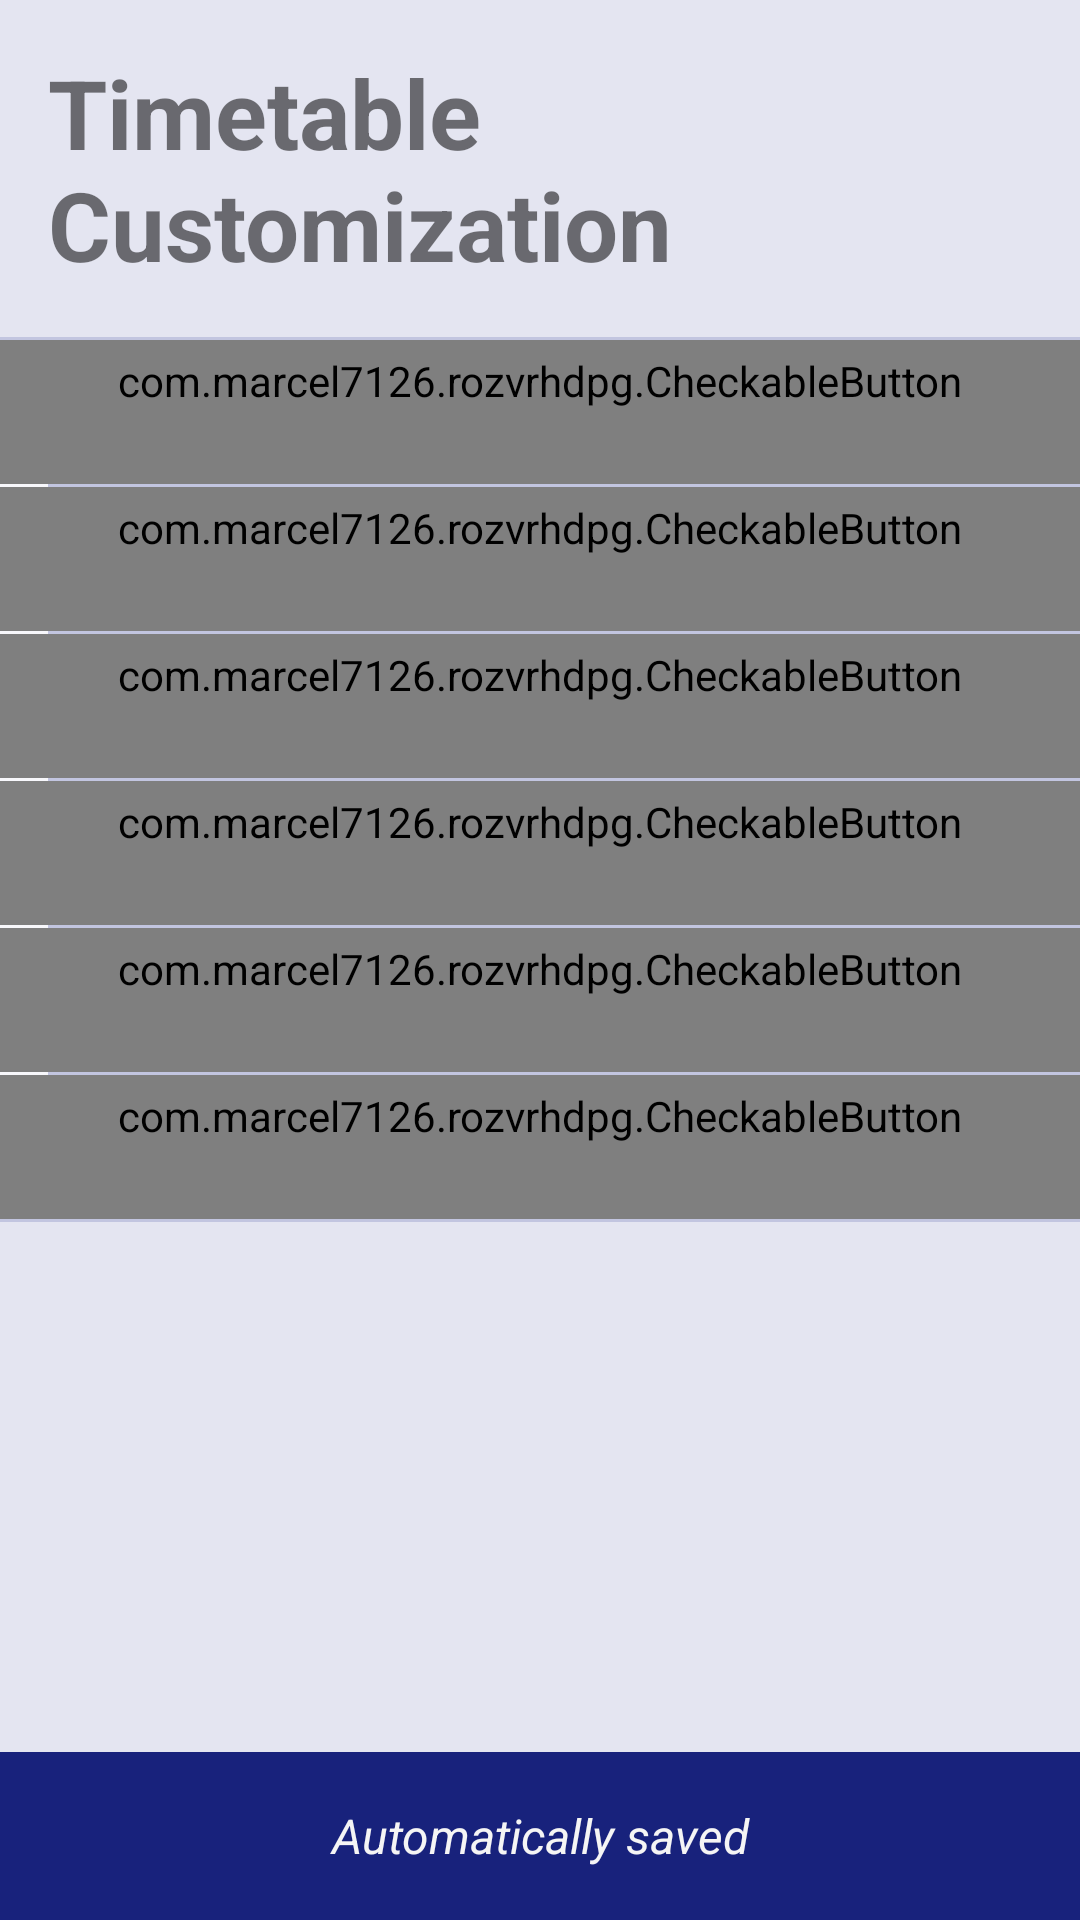

Layout XML and referenced resources for this Android screen:
<!-- AndroidManifest.xml: application theme marcelTheme -->
<!-- res/layout/activity_customization.xml -->
<?xml version="1.0" encoding="utf-8"?>
<androidx.constraintlayout.widget.ConstraintLayout xmlns:android="http://schemas.android.com/apk/res/android"
    xmlns:app="http://schemas.android.com/apk/res-auto"
    android:layout_width="match_parent"
    android:layout_height="match_parent">

    <ScrollView
        android:id="@+id/sv"
        android:layout_width="match_parent"
        android:layout_height="0dp"
        app:layout_constraintTop_toTopOf="parent"
        app:layout_constraintBottom_toTopOf="@+id/tvAtutoSave">

        <LinearLayout
            android:layout_width="match_parent"
            android:layout_height="wrap_content"
            android:orientation="vertical"
            app:layout_constraintTop_toBottomOf="@id/rgJazyk">

            <TextView
                android:id="@+id/tvTitle"
                android:layout_width="match_parent"
                android:layout_height="wrap_content"
                android:layout_marginStart="16dp"
                android:layout_marginTop="16dp"
                android:layout_marginEnd="16dp"
                android:layout_marginBottom="16dp"
                android:textStyle="bold"
                android:text="@string/visibility_prefs"
                android:textSize="32sp" />


            <LinearLayout
                android:layout_width="match_parent"
                android:layout_height="wrap_content"
                android:background="@color/n_beta"
                android:orientation="vertical">

                <com.google.android.material.divider.MaterialDivider
                    android:layout_width="match_parent"
                    app:dividerColor="@color/divider_color"
                    android:layout_height="1dp" />
                <com.example.rozvrhdpg.CheckableButton
                    android:background="@drawable/bg_just_ripple"
                    android:textAllCaps="false"
                    android:id="@+id/btnShowDays"
                    style="@style/Widget.MaterialComponents.Button.TextButton"
                    android:drawableEnd="@drawable/marcel_toggle_selector"
                    android:drawableTint="@color/colorPrimary"
                    android:layout_width="match_parent"
                    android:layout_height="wrap_content"
                    android:checkable="true"
                    android:checked="false"
                    android:clickable="true"
                    android:focusable="true"
                    android:gravity="start|center_vertical"
                    android:insetTop="0dp"
                    android:insetBottom="0dp"
                    android:paddingStart="16dp"
                    android:paddingEnd="16dp"
                    android:tag="ShowDays"
                    android:text="@string/switch_hide_days"
                    app:cornerRadius="0dp"
                    app:iconPadding="8dp" />
                <com.google.android.material.divider.MaterialDivider
                    android:layout_marginStart="16dp"
                    app:dividerColor="@color/divider_color"
                    android:layout_width="match_parent"
                    android:layout_height="1dp" />
                <com.example.rozvrhdpg.CheckableButton
                    android:background="@drawable/bg_just_ripple"
                    android:textAllCaps="false"
                    android:id="@+id/btnHideClassrooms"
                    style="@style/Widget.MaterialComponents.Button.TextButton"
                    android:drawableEnd="@drawable/marcel_toggle_selector"
                    android:drawableTint="@color/colorPrimary"
                    android:layout_width="match_parent"
                    android:layout_height="wrap_content"
                    android:checkable="true"
                    android:checked="false"
                    android:clickable="true"
                    android:focusable="true"
                    android:gravity="start|center_vertical"
                    android:insetTop="0dp"
                    android:insetBottom="0dp"
                    android:paddingStart="16dp"
                    android:paddingEnd="16dp"
                    android:tag="HideClassrooms"
                    android:text="@string/switch_hide_classrooms"
                    app:cornerRadius="0dp"
                    app:iconPadding="8dp" />
                <com.google.android.material.divider.MaterialDivider
                    android:layout_marginStart="16dp"
                    app:dividerColor="@color/divider_color"
                    android:layout_width="match_parent"
                    android:layout_height="1dp" />
                <com.example.rozvrhdpg.CheckableButton
                    android:background="@drawable/bg_just_ripple"
                    android:textAllCaps="false"
                    android:id="@+id/btnAlwaysShowClassrooms"
                    style="@style/Widget.MaterialComponents.Button.TextButton"
                    android:drawableEnd="@drawable/marcel_toggle_selector"
                    android:drawableTint="@color/colorPrimary"
                    android:layout_width="match_parent"
                    android:layout_height="wrap_content"
                    android:checkable="true"
                    android:checked="false"
                    android:clickable="true"
                    android:focusable="true"
                    android:gravity="start|center_vertical"
                    android:insetTop="0dp"
                    android:insetBottom="0dp"
                    android:paddingStart="16dp"
                    android:paddingEnd="16dp"
                    android:tag="AlwaysShowClassrooms"
                    android:text="@string/switch_always_show_classrooms"
                    app:cornerRadius="0dp"
                    app:iconPadding="8dp" />
                <com.google.android.material.divider.MaterialDivider
                    android:layout_marginStart="16dp"
                    app:dividerColor="@color/divider_color"
                    android:layout_width="match_parent"
                    android:layout_height="1dp" />
                <com.example.rozvrhdpg.CheckableButton
                    android:background="@drawable/bg_just_ripple"
                    android:textAllCaps="false"
                    android:id="@+id/btnHideDash"
                    style="@style/Widget.MaterialComponents.Button.TextButton"
                    android:drawableEnd="@drawable/marcel_toggle_selector"
                    android:drawableTint="@color/colorPrimary"
                    android:layout_width="match_parent"
                    android:layout_height="wrap_content"
                    android:checkable="true"
                    android:checked="false"
                    android:clickable="true"
                    android:focusable="true"
                    android:gravity="start|center_vertical"
                    android:insetTop="0dp"
                    android:insetBottom="0dp"
                    android:paddingStart="16dp"
                    android:paddingEnd="16dp"
                    android:tag="HideDash"
                    android:text="@string/switch_hide_dash"
                    app:cornerRadius="0dp"
                    app:iconPadding="8dp" />
                <com.google.android.material.divider.MaterialDivider
                    android:layout_marginStart="16dp"
                    app:dividerColor="@color/divider_color"
                    android:layout_width="match_parent"
                    android:layout_height="1dp" />
                <com.example.rozvrhdpg.CheckableButton
                    android:background="@drawable/bg_just_ripple"
                    android:textAllCaps="false"
                    android:id="@+id/btnHideTime"
                    style="@style/Widget.MaterialComponents.Button.TextButton"
                    android:drawableEnd="@drawable/marcel_toggle_selector"
                    android:drawableTint="@color/colorPrimary"
                    android:layout_width="match_parent"
                    android:layout_height="wrap_content"
                    android:checkable="true"
                    android:checked="false"
                    android:clickable="true"
                    android:focusable="true"
                    android:gravity="start|center_vertical"
                    android:insetTop="0dp"
                    android:insetBottom="0dp"
                    android:paddingStart="16dp"
                    android:paddingEnd="16dp"
                    android:tag="HideTime"
                    android:text="@string/switch_hide_time"
                    app:cornerRadius="0dp"
                    app:iconPadding="8dp" />
                <com.google.android.material.divider.MaterialDivider
                    android:layout_marginStart="16dp"
                    app:dividerColor="@color/divider_color"
                    android:layout_width="match_parent"
                    android:layout_height="1dp" />
                <com.example.rozvrhdpg.CheckableButton
                    android:background="@drawable/bg_just_ripple"
                    android:textAllCaps="false"
                    android:id="@+id/btnShowClassNumber"
                    style="@style/Widget.MaterialComponents.Button.TextButton"
                    android:drawableEnd="@drawable/marcel_toggle_selector"
                    android:drawableTint="@color/colorPrimary"
                    android:layout_width="match_parent"
                    android:layout_height="wrap_content"
                    android:checkable="true"
                    android:checked="false"
                    android:clickable="true"
                    android:focusable="true"
                    android:gravity="start|center_vertical"
                    android:insetTop="0dp"
                    android:insetBottom="0dp"
                    android:paddingStart="16dp"
                    android:paddingEnd="16dp"
                    android:tag="ShowClassNumber"
                    android:text="@string/switch_show_class_number"
                    app:cornerRadius="0dp"
                    app:iconPadding="8dp" />
                <com.google.android.material.divider.MaterialDivider
                    android:layout_width="match_parent"
                    app:dividerColor="@color/divider_color"
                    android:layout_height="1dp" />
            </LinearLayout>

        </LinearLayout>
    </ScrollView>

    <TextView
        android:id="@+id/tvAtutoSave"
        android:layout_width="match_parent"
        android:layout_height="56dp"
        android:background="@color/marcel_Primary"
        android:gravity="center"
        android:insetTop="0dp"
        android:insetBottom="0dp"
        android:paddingStart="16dp"
        android:paddingEnd="16dp"
        android:text="@string/auto_save"
        android:textColor="@color/white_smoke"
        android:textSize="16sp"
        android:textStyle="italic"
        app:cornerRadius="0dp"
        app:iconPadding="8dp"
        app:layout_constraintBottom_toBottomOf="parent"
        app:layout_constraintEnd_toEndOf="parent"
        app:layout_constraintStart_toStartOf="parent" />

</androidx.constraintlayout.widget.ConstraintLayout>
<!-- resources referenced by this layout -->
<resources>
  <color name="colorPrimary">@color/marcel_Primary</color>
  <color name="divider_color">#c2c5e0</color>
  <color name="marcel_Primary">#18227c</color>
  <color name="n_beta">#f8f8fc</color>
  <color name="white_smoke">#F5F5F5</color>
  <!-- drawable bg_just_ripple (drawable) -->
  <?xml version="1.0" encoding="utf-8"?>
  <layer-list xmlns:android="http://schemas.android.com/apk/res/android">
      <item>
          <shape android:shape="rectangle">
              <solid android:color="@color/transparent"/>
          </shape>
      </item>
      <item>
          <ripple
              android:color="@color/n_ripple">
              <item android:id="@android:id/mask">
                  <shape android:shape="rectangle">
                      <solid android:color="@color/white"/>
                  </shape>
              </item>
          </ripple>
      </item>
  </layer-list>
  <string name="auto_save">Automatically saved</string>
  <string name="switch_always_show_classrooms">Always show classrooms</string>
  <string name="switch_hide_classrooms">Hide classrooms</string>
  <string name="switch_hide_dash">Hide divider dash</string>
  <string name="switch_hide_days">Hide day labels</string>
  <string name="switch_hide_time">Hide class time</string>
  <string name="switch_show_class_number">Show class numbers</string>
  <string name="visibility_prefs">Timetable Customization</string>
  <color name="transparent">@android:color/transparent</color>
  <color name="n_ripple">#949ad1</color>
  <color name="white">#ffffff</color>
  <!-- drawable marcel_x (drawable) -->
  <vector android:height="24dp" android:viewportHeight="1000"
      android:viewportWidth="1000" android:width="24dp" xmlns:android="http://schemas.android.com/apk/res/android">
      <path android:fillColor="@color/toggle_x" android:pathData="M188.87,825.27L174.73,811.13A50,50 0,0 1,174.73 740.42L740.42,174.73A50,50 96.12,0 1,811.13 174.73L825.27,188.88A50,50 67.72,0 1,825.27 259.59L259.58,825.27A50,50 0,0 1,188.87 825.27z"/>
      <path android:fillColor="@color/toggle_x" android:pathData="M740.42,825.27L174.73,259.59A50,50 86.52,0 1,174.73 188.88L188.87,174.73A50,50 59.01,0 1,259.58 174.73L825.27,740.42A50,50 82.82,0 1,825.27 811.13L811.13,825.27A50,50 69.4,0 1,740.42 825.27z"/>
  </vector>
  <!-- drawable marcel_plus (drawable) -->
  <vector android:height="24dp" android:viewportHeight="1000"
      android:viewportWidth="1000" android:width="24dp" xmlns:android="http://schemas.android.com/apk/res/android">
      <path android:fillColor="@color/toggle_plus" android:pathData="M490,50L510,50A50,50 0,0 1,560 100L560,900A50,50 0,0 1,510 950L490,950A50,50 0,0 1,440 900L440,100A50,50 0,0 1,490 50z"/>
      <path android:fillColor="@color/toggle_plus" android:pathData="M100,440L900,440A50,50 0,0 1,950 490L950,510A50,50 0,0 1,900 560L100,560A50,50 0,0 1,50 510L50,490A50,50 0,0 1,100 440z"/>
  </vector>
  <color name="unused">#ff00ff</color>
  <color name="marcel_Text_on_Primary">#ffffff</color>
  <color name="marcel_Primary_Dark">#00004f</color>
  <style name="marcelTheme.ActionBarStyle" parent="Widget.AppCompat.ActionBar">
          
          <item name="titleTextStyle">@style/marcelTheme.ActionBar.TitleTextStyle</item>
          
          <item name="background">@color/marcel_Primary</item>
      </style>
  <style name="marcelTheme.Actionbar" parent="ThemeOverlay.MaterialComponents.ActionBar">
          
          <item name="android:textColorPrimary">@color/marcel_Text_on_Primary</item>
      </style>
  <color name="n_background">#e4e5f1</color>
  <color name="toggle_x">#9b0000</color>
  <color name="toggle_plus">#1b5e20</color>
  <style name="marcelTheme.ActionBar.TitleTextStyle" parent="TextAppearance.AppCompat.Widget.ActionBar.Title">
          
          <item name="android:textSize">16sp</item>
      </style>
</resources>
